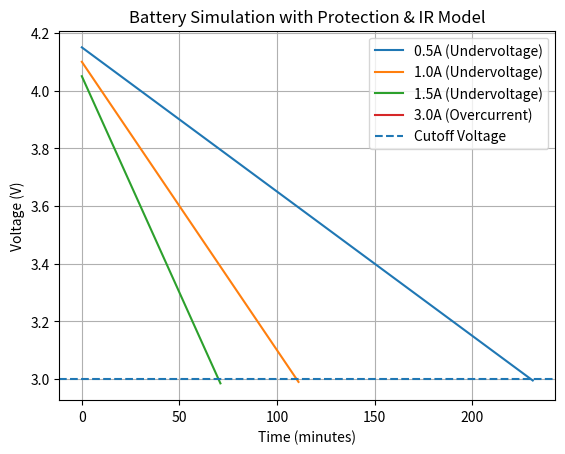

Write the Python code that produced this figure.
import matplotlib.pyplot as plt

# Simulation settings
battery_capacity_ah = 2.0
load_currents = [0.5, 1.0, 1.5, 3.0]  # 일부러 큰 값 포함
initial_voltage = 4.2
cutoff_voltage = 3.0
time_step_min = 1

# 🔴 Internal resistance (Ohms)
internal_resistance = 0.1

# 🔴 Overcurrent limit
max_current_limit = 2.0

for load_current_a in load_currents:

    time_minutes = []
    voltage_values = []

    elapsed_time = 0
    soc = 1.0  # state of charge (1 = 100%)

    cutoff_reason = None
    cutoff_time = None

    while True:

        # 🔴 OCV 간단 모델 (SOC 기반)
        ocv = cutoff_voltage + (initial_voltage - cutoff_voltage) * soc

        # 🔴 실제 전압 (IR drop 포함)
        terminal_voltage = ocv - load_current_a * internal_resistance

        time_minutes.append(elapsed_time)
        voltage_values.append(terminal_voltage)

        # 🔴 Overcurrent protection
        if load_current_a > max_current_limit:
            cutoff_reason = "Overcurrent"
            cutoff_time = elapsed_time
            print(f"[{load_current_a}A] Overcurrent cutoff at {cutoff_time} min")
            break

        # 🔴 Undervoltage protection
        if terminal_voltage <= cutoff_voltage:
            cutoff_reason = "Undervoltage"
            cutoff_time = elapsed_time
            print(f"[{load_current_a}A] Undervoltage cutoff at {cutoff_time} min")
            break

        # 🔴 SOC 감소 (에너지 소모)
        soc -= (load_current_a * time_step_min) / (battery_capacity_ah * 60)

        elapsed_time += time_step_min

        # 안전장치
        if soc <= 0:
            break

    # 그래프
    plt.plot(time_minutes, voltage_values, label=f"{load_current_a}A ({cutoff_reason})")

# cutoff 기준선
plt.axhline(y=cutoff_voltage, linestyle='--', label="Cutoff Voltage")

plt.xlabel("Time (minutes)")
plt.ylabel("Voltage (V)")
plt.title("Battery Simulation with Protection & IR Model")
plt.grid(True)
plt.legend()

plt.show()
